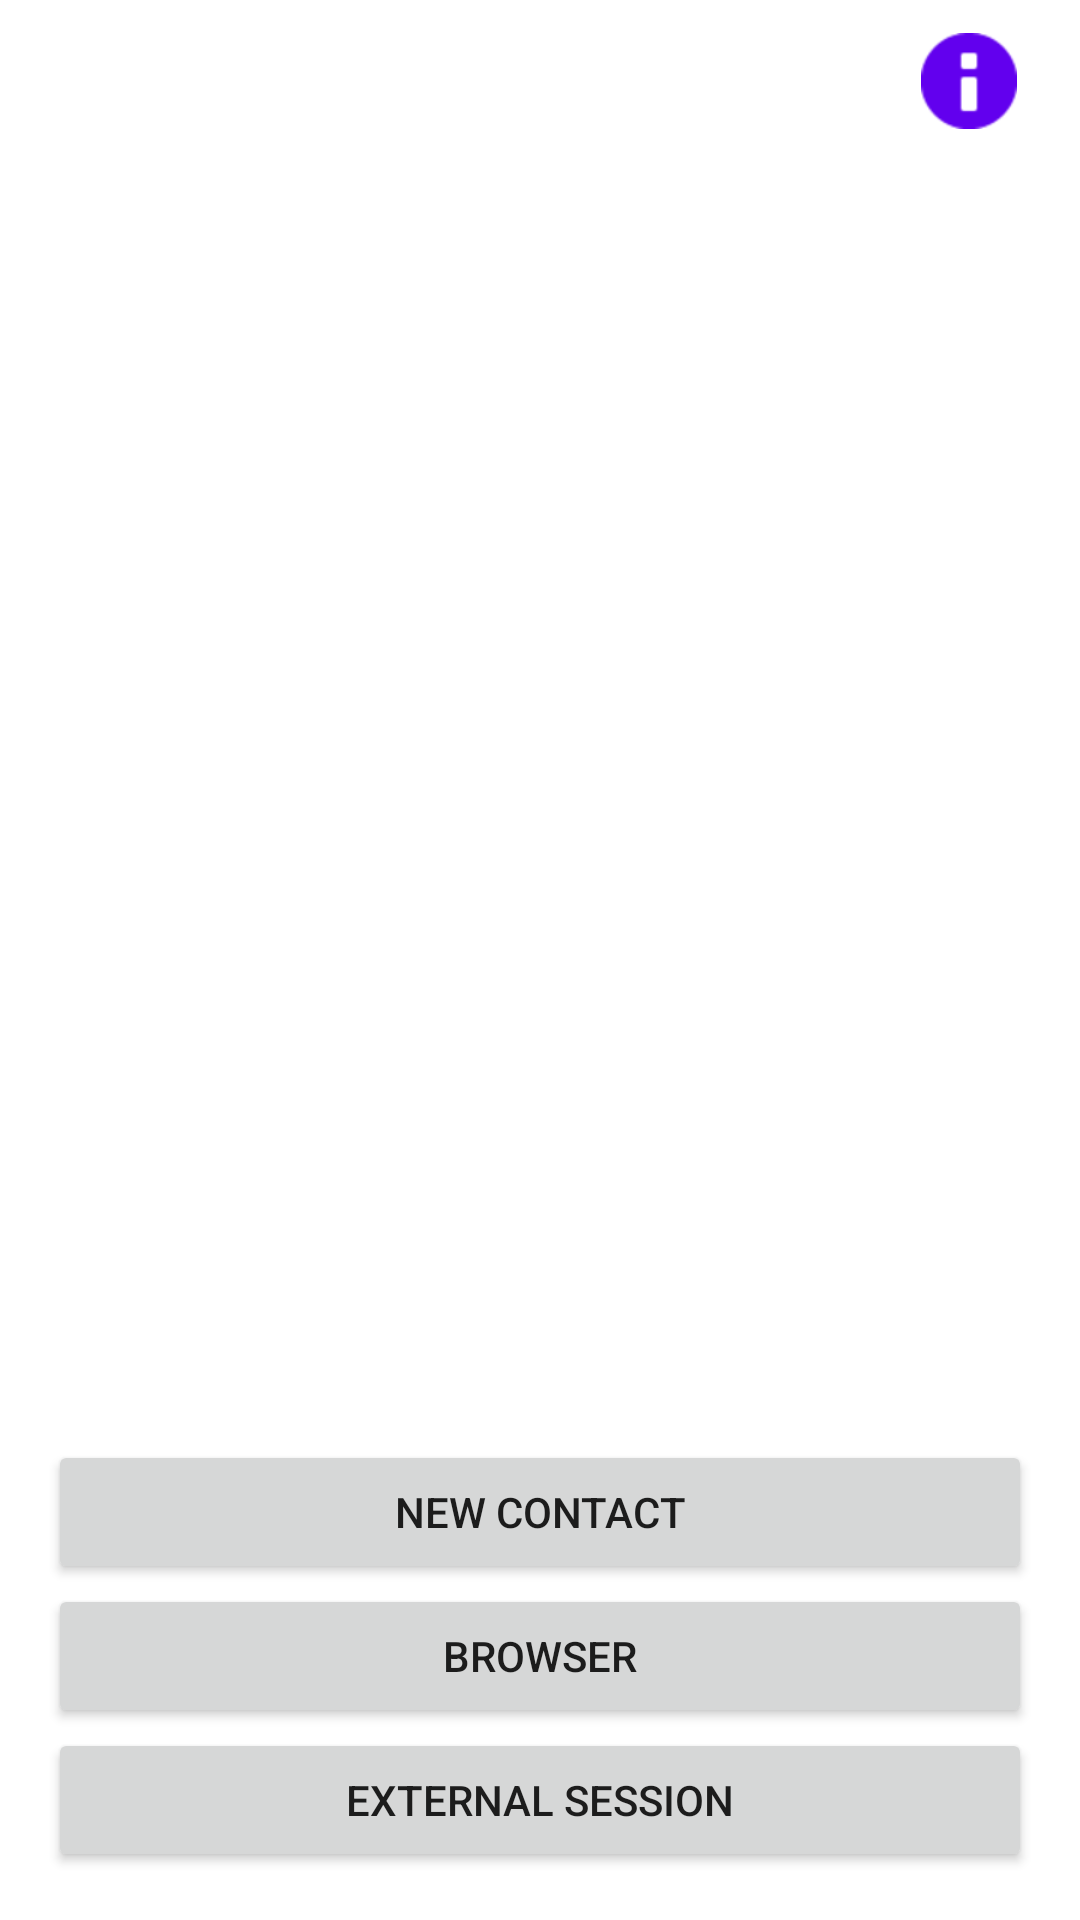

Reconstruct the res/layout file that produces this screen, plus the resources it refers to.
<!-- AndroidManifest.xml: application theme Theme.DIDWebAuthnAndroid -->
<!-- res/layout/fragment_contact_select.xml -->
<androidx.constraintlayout.widget.ConstraintLayout xmlns:android="http://schemas.android.com/apk/res/android"
    xmlns:app="http://schemas.android.com/apk/res-auto"
    xmlns:tools="http://schemas.android.com/tools"
    android:id="@+id/contactSelectLayout"
    android:layout_width="match_parent"
    android:layout_height="match_parent"
    tools:context=".ui.home.HomeFragment">

    <ImageButton
        android:id="@+id/walletInfoBtn"
        android:layout_width="34dp"
        android:layout_height="34dp"
        android:layout_marginTop="10dp"
        android:layout_marginEnd="20dp"
        android:background="#00FFFFFF"
        android:src="@android:drawable/ic_dialog_info"
        android:tint="@color/design_default_color_primary"
        app:layout_constraintBottom_toTopOf="@+id/messageScrollView"
        app:layout_constraintEnd_toEndOf="parent"
        app:layout_constraintTop_toTopOf="parent" />

    <androidx.constraintlayout.widget.ConstraintLayout
        android:id="@+id/greyout"
        android:layout_width="match_parent"
        android:layout_height="match_parent"
        android:background="#7C5A5A5A"
        android:clickable="false"
        android:translationZ="3dp"
        android:visibility="gone"
        app:layout_constraintBottom_toBottomOf="parent"
        app:layout_constraintEnd_toEndOf="parent"
        app:layout_constraintStart_toStartOf="parent"
        app:layout_constraintTop_toTopOf="parent"
        tools:visibility="gone">

    </androidx.constraintlayout.widget.ConstraintLayout>

    <ProgressBar
        android:id="@+id/walletLoadingSpinner"
        android:layout_width="80dp"
        android:layout_height="80dp"
        android:layout_gravity="center"
        android:indeterminateTint="@color/teal_200"
        android:translationZ="4dp"
        android:visibility="gone"
        app:layout_constraintBottom_toBottomOf="parent"
        app:layout_constraintEnd_toEndOf="parent"
        app:layout_constraintStart_toStartOf="parent"
        app:layout_constraintTop_toTopOf="parent"
        tools:visibility="gone" />

    <TextView
        android:id="@+id/loadingWalletText"
        android:layout_width="wrap_content"
        android:layout_height="19dp"
        android:text="Loading Wallet..."
        android:textStyle="bold"
        android:translationZ="4dp"
        android:visibility="gone"
        app:layout_constraintEnd_toEndOf="parent"
        app:layout_constraintStart_toStartOf="parent"
        app:layout_constraintTop_toBottomOf="@+id/walletLoadingSpinner"
        tools:visibility="gone" />

    <androidx.recyclerview.widget.RecyclerView
        android:id="@+id/ContactSelectList"
        android:layout_width="match_parent"
        android:layout_height="wrap_content"
        android:layout_marginStart="16dp"
        android:layout_marginEnd="16dp"
        app:layout_constraintBottom_toTopOf="@+id/addContactButton"
        app:layout_constraintEnd_toEndOf="parent"
        app:layout_constraintStart_toStartOf="parent"
        app:layout_constraintTop_toTopOf="parent" />

    <Button
        android:id="@+id/addContactButton"
        android:layout_width="0dp"
        android:layout_height="wrap_content"
        android:layout_marginStart="16dp"
        android:layout_marginEnd="16dp"
        android:text="New Contact"
        app:layout_constraintBottom_toTopOf="@+id/browserButton"
        app:layout_constraintEnd_toEndOf="parent"
        app:layout_constraintStart_toStartOf="parent" />

    <Button
        android:id="@+id/browserButton"
        android:layout_width="0dp"
        android:layout_height="wrap_content"
        android:layout_marginStart="16dp"
        android:layout_marginEnd="16dp"
        android:text="Browser"
        app:layout_constraintBottom_toTopOf="@+id/externalSeshButton"
        app:layout_constraintEnd_toEndOf="parent"
        app:layout_constraintStart_toStartOf="parent" />

    <Button
        android:id="@+id/externalSeshButton"
        android:layout_width="0dp"
        android:layout_height="wrap_content"
        android:layout_marginStart="16dp"
        android:layout_marginEnd="16dp"
        android:layout_marginBottom="16dp"
        android:text="External Session"
        app:layout_constraintBottom_toBottomOf="parent"
        app:layout_constraintEnd_toEndOf="parent"
        app:layout_constraintStart_toStartOf="parent" />
</androidx.constraintlayout.widget.ConstraintLayout>
<!-- resources referenced by this layout -->
<resources>
  <color name="teal_200">#FF03DAC5</color>
  <style name="Theme.DIDWebAuthnAndroid" parent="Theme.MaterialComponents.DayNight.DarkActionBar">
          
          <item name="colorPrimary">@color/purple_500</item>
          <item name="colorPrimaryVariant">@color/purple_700</item>
          <item name="colorOnPrimary">@color/white</item>
          
          <item name="colorSecondary">@color/teal_200</item>
          <item name="colorSecondaryVariant">@color/teal_700</item>
          <item name="colorOnSecondary">@color/black</item>
          
          <item name="android:statusBarColor" tools:targetApi="l">?attr/colorPrimaryVariant</item>
          
      </style>
  <color name="purple_500">#FF6200EE</color>
  <color name="purple_700">#FF3700B3</color>
  <color name="white">#FFFFFFFF</color>
  <color name="teal_700">#FF018786</color>
  <color name="black">#FF000000</color>
</resources>
